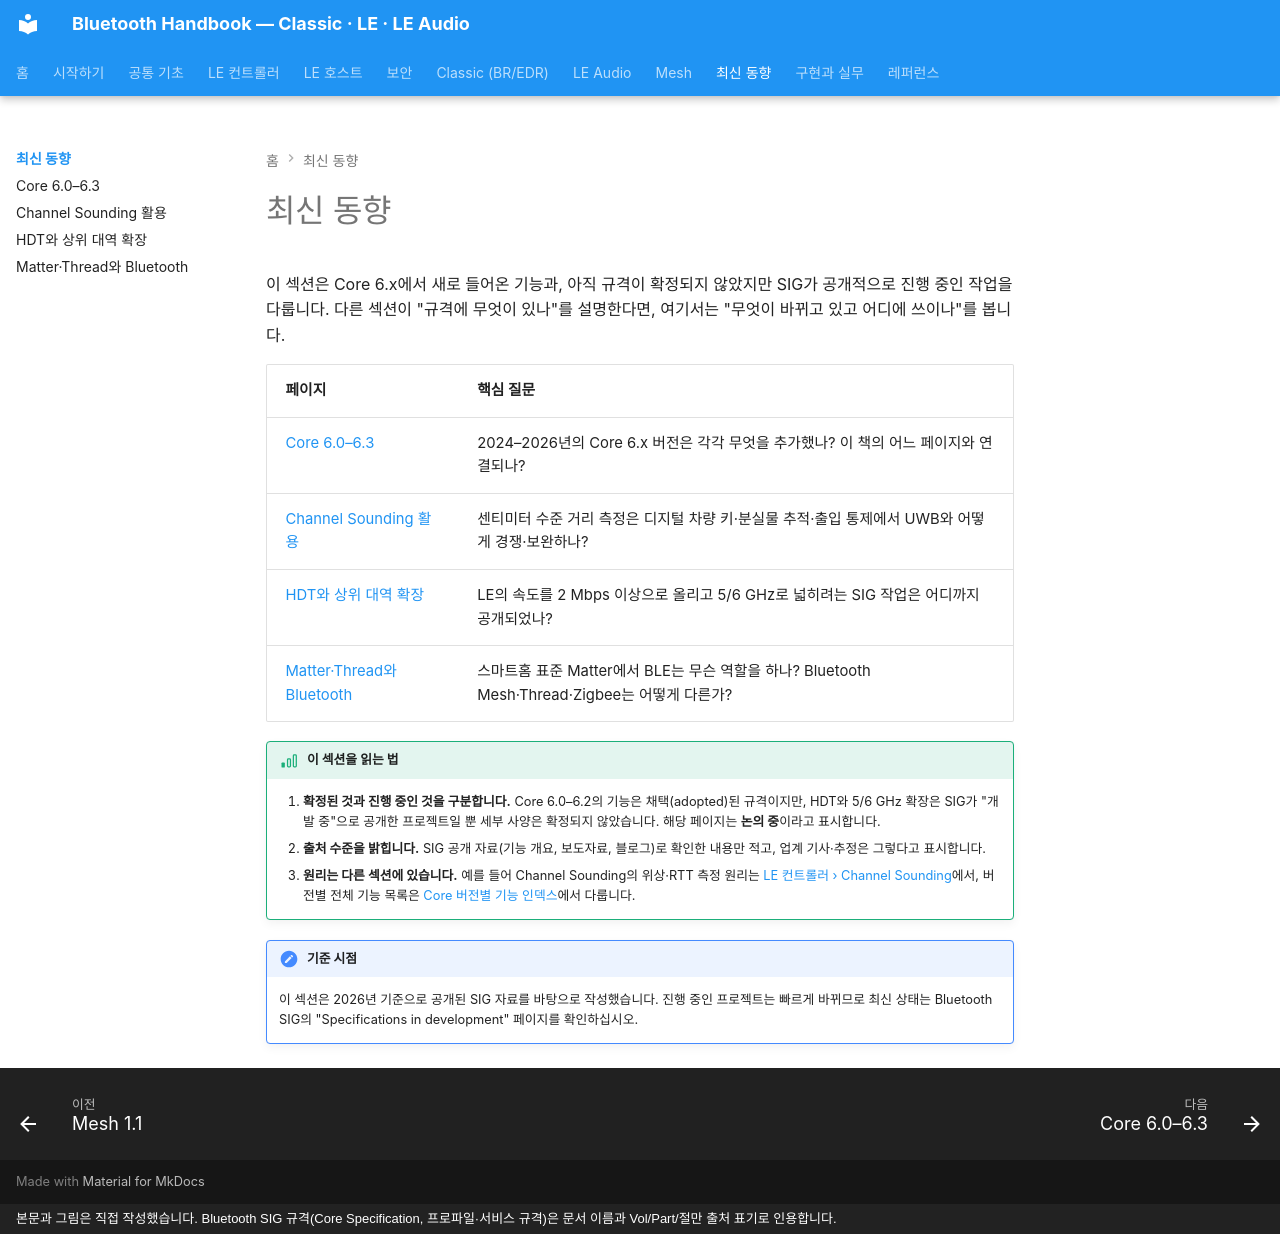

repository: goodhosup/bluetooth · page: next/index.html · generator: mkdocs · copyright: 본문과 그림은 직접 작성했습니다. Bluetooth SIG 규격(Core Specification, 프로파일·서비스 규격)은 문서 이름과 Vol/Part/절만 출처 표기로 인용합니다.

# 최신 동향

이 섹션은 Core 6.x에서 새로 들어온 기능과, 아직 규격이 확정되지 않았지만 SIG가 공개적으로 진행 중인 작업을 다룹니다. 다른 섹션이 "규격에 무엇이 있나"를 설명한다면, 여기서는 "무엇이 바뀌고 있고 어디에 쓰이나"를 봅니다.

| 페이지 | 핵심 질문 |
|---|---|
| [Core 6.0–6.3](core-6.md) | 2024–2026년의 Core 6.x 버전은 각각 무엇을 추가했나? 이 책의 어느 페이지와 연결되나? |
| [Channel Sounding 활용](cs-applications.md) | 센티미터 수준 거리 측정은 디지털 차량 키·분실물 추적·출입 통제에서 UWB와 어떻게 경쟁·보완하나? |
| [HDT와 상위 대역 확장](hdt.md) | LE의 속도를 2 Mbps 이상으로 올리고 5/6 GHz로 넓히려는 SIG 작업은 어디까지 공개되었나? |
| [Matter·Thread와 Bluetooth](matter-thread.md) | 스마트홈 표준 Matter에서 BLE는 무슨 역할을 하나? Bluetooth Mesh·Thread·Zigbee는 어떻게 다른가? |

!!! basic "이 섹션을 읽는 법"
    1. **확정된 것과 진행 중인 것을 구분합니다.** Core 6.0–6.2의 기능은 채택(adopted)된 규격이지만, HDT와 5/6 GHz 확장은 SIG가 "개발 중"으로 공개한 프로젝트일 뿐 세부 사양은 확정되지 않았습니다. 해당 페이지는 **논의 중**이라고 표시합니다.
    2. **출처 수준을 밝힙니다.** SIG 공개 자료(기능 개요, 보도자료, 블로그)로 확인한 내용만 적고, 업계 기사·추정은 그렇다고 표시합니다.
    3. **원리는 다른 섹션에 있습니다.** 예를 들어 Channel Sounding의 위상·RTT 측정 원리는 [LE 컨트롤러 › Channel Sounding](../le/channel-sounding.md)에서, 버전별 전체 기능 목록은 [Core 버전별 기능 인덱스](../reference/version-index.md)에서 다룹니다.

!!! note "기준 시점"
    이 섹션은 2026년 기준으로 공개된 SIG 자료를 바탕으로 작성했습니다. 진행 중인 프로젝트는 빠르게 바뀌므로 최신 상태는 Bluetooth SIG의 "Specifications in development" 페이지를 확인하십시오.
